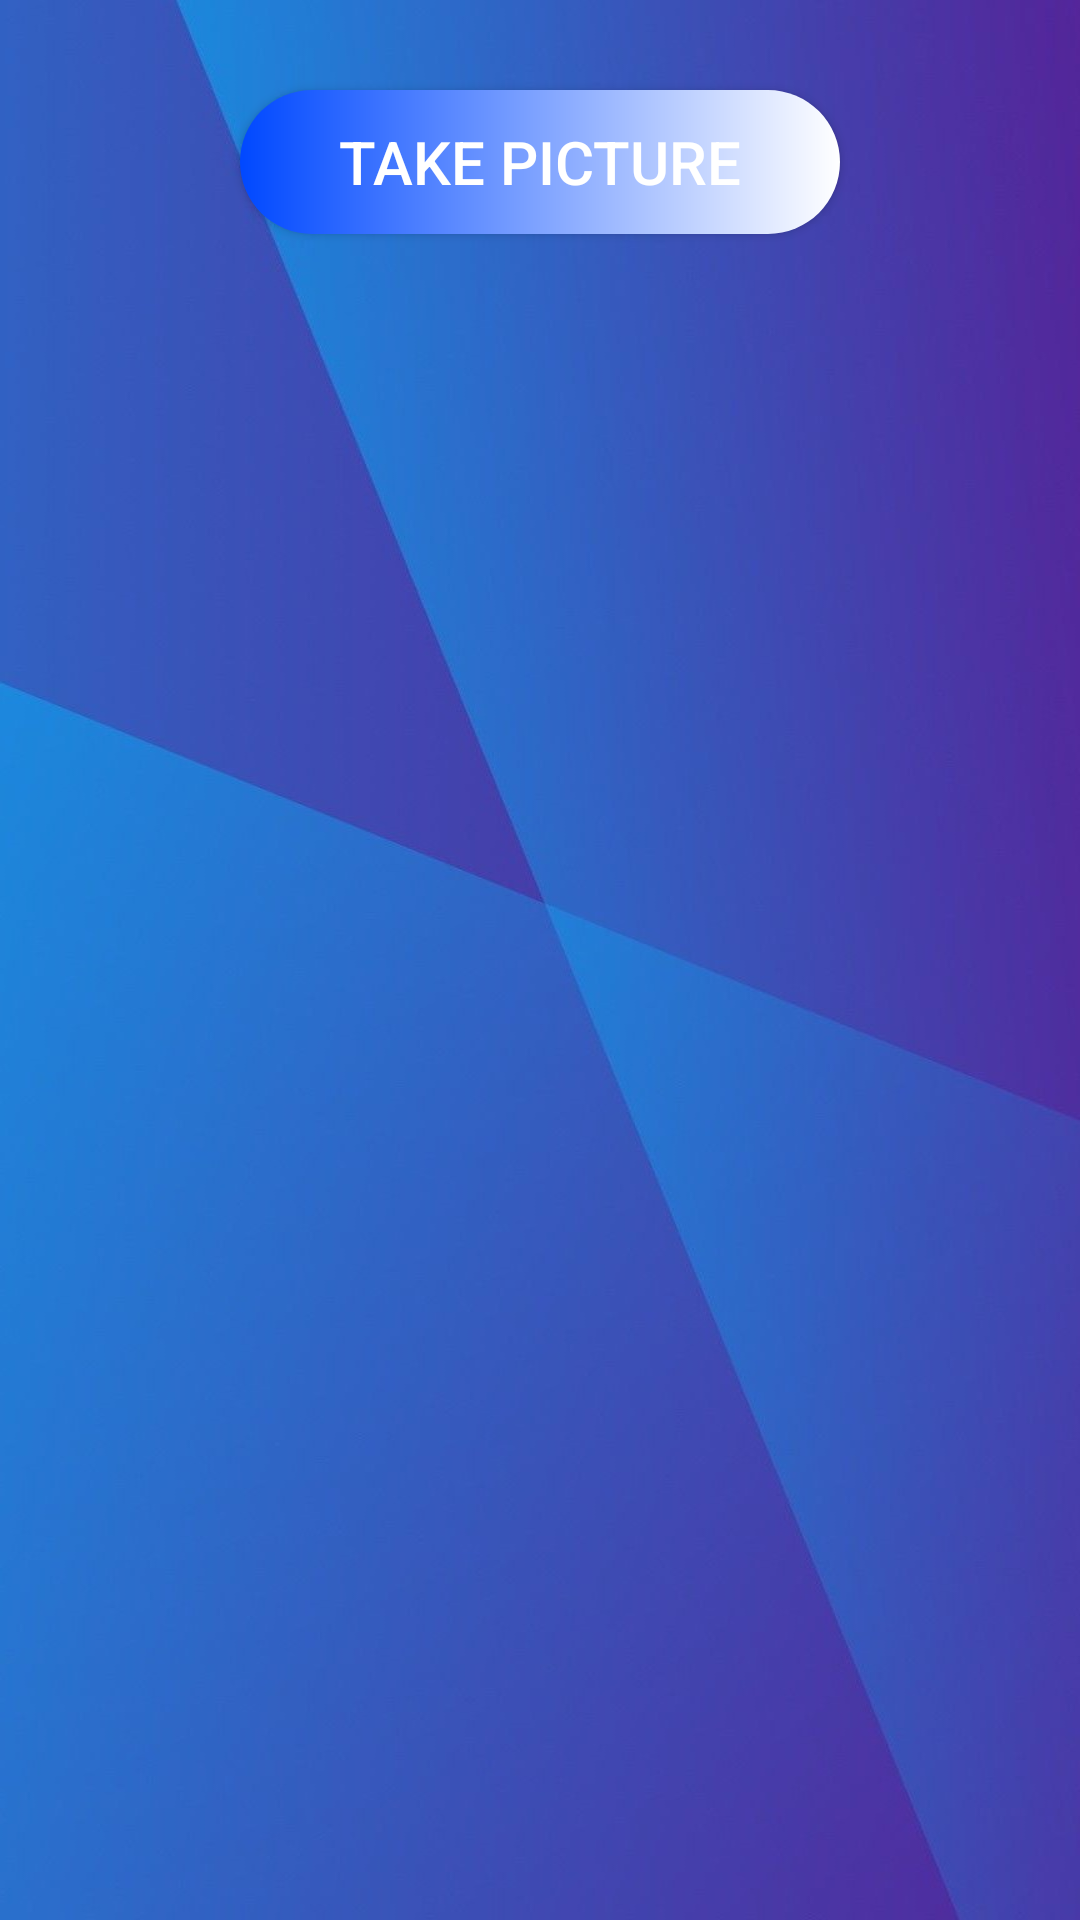

The Android layout XML behind this screen, and the referenced resources:
<!-- AndroidManifest.xml: application theme AppTheme -->
<!-- res/layout/activity_camera.xml -->
<?xml version="1.0" encoding="utf-8"?>
<LinearLayout xmlns:android="http://schemas.android.com/apk/res/android"
    xmlns:app="http://schemas.android.com/apk/res-auto"
    xmlns:tools="http://schemas.android.com/tools"
    android:layout_width="match_parent"
    android:layout_height="match_parent"
    android:orientation="vertical"
    android:background="@drawable/back"
    tools:context=".CameraActivity">

    <Button
        android:layout_width="200dp"
        android:layout_height="wrap_content"
        android:text="Take picture"
        android:layout_gravity="center"
        android:textSize="20dp"
        android:background="@drawable/custom_button"
        android:textColor="#FFFFFF"
        android:id="@+id/btnTakePic"
        android:layout_marginTop="30dp"
        />

    <ImageView
        android:layout_width="match_parent"
        android:layout_height="match_parent"
        android:layout_marginTop="30dp"
        android:id="@+id/iv"
        />

</LinearLayout>
<!-- resources referenced by this layout -->
<resources>
  <!-- drawable back: jpg bitmap (drawable-v24, 64322 bytes) -->
  <!-- drawable custom_button (drawable) -->
  <?xml version="1.0" encoding="utf-8"?>
  <shape xmlns:android="http://schemas.android.com/apk/res/android" android:shape="rectangle">
  
      <gradient android:startColor="#0048FF" android:endColor="#FFFFFF" android:type="linear"/>
  
      <corners android:radius="50dp"/>
  
  </shape>
  <style name="AppTheme" parent="Theme.AppCompat.Light.DarkActionBar">
          
          <item name="colorPrimary">#0090FF</item>
          <item name="colorPrimaryDark">#81B0FF</item>
          <item name="colorAccent">@color/colorAccent</item>
      </style>
  <color name="colorAccent">#03DAC5</color>
</resources>
